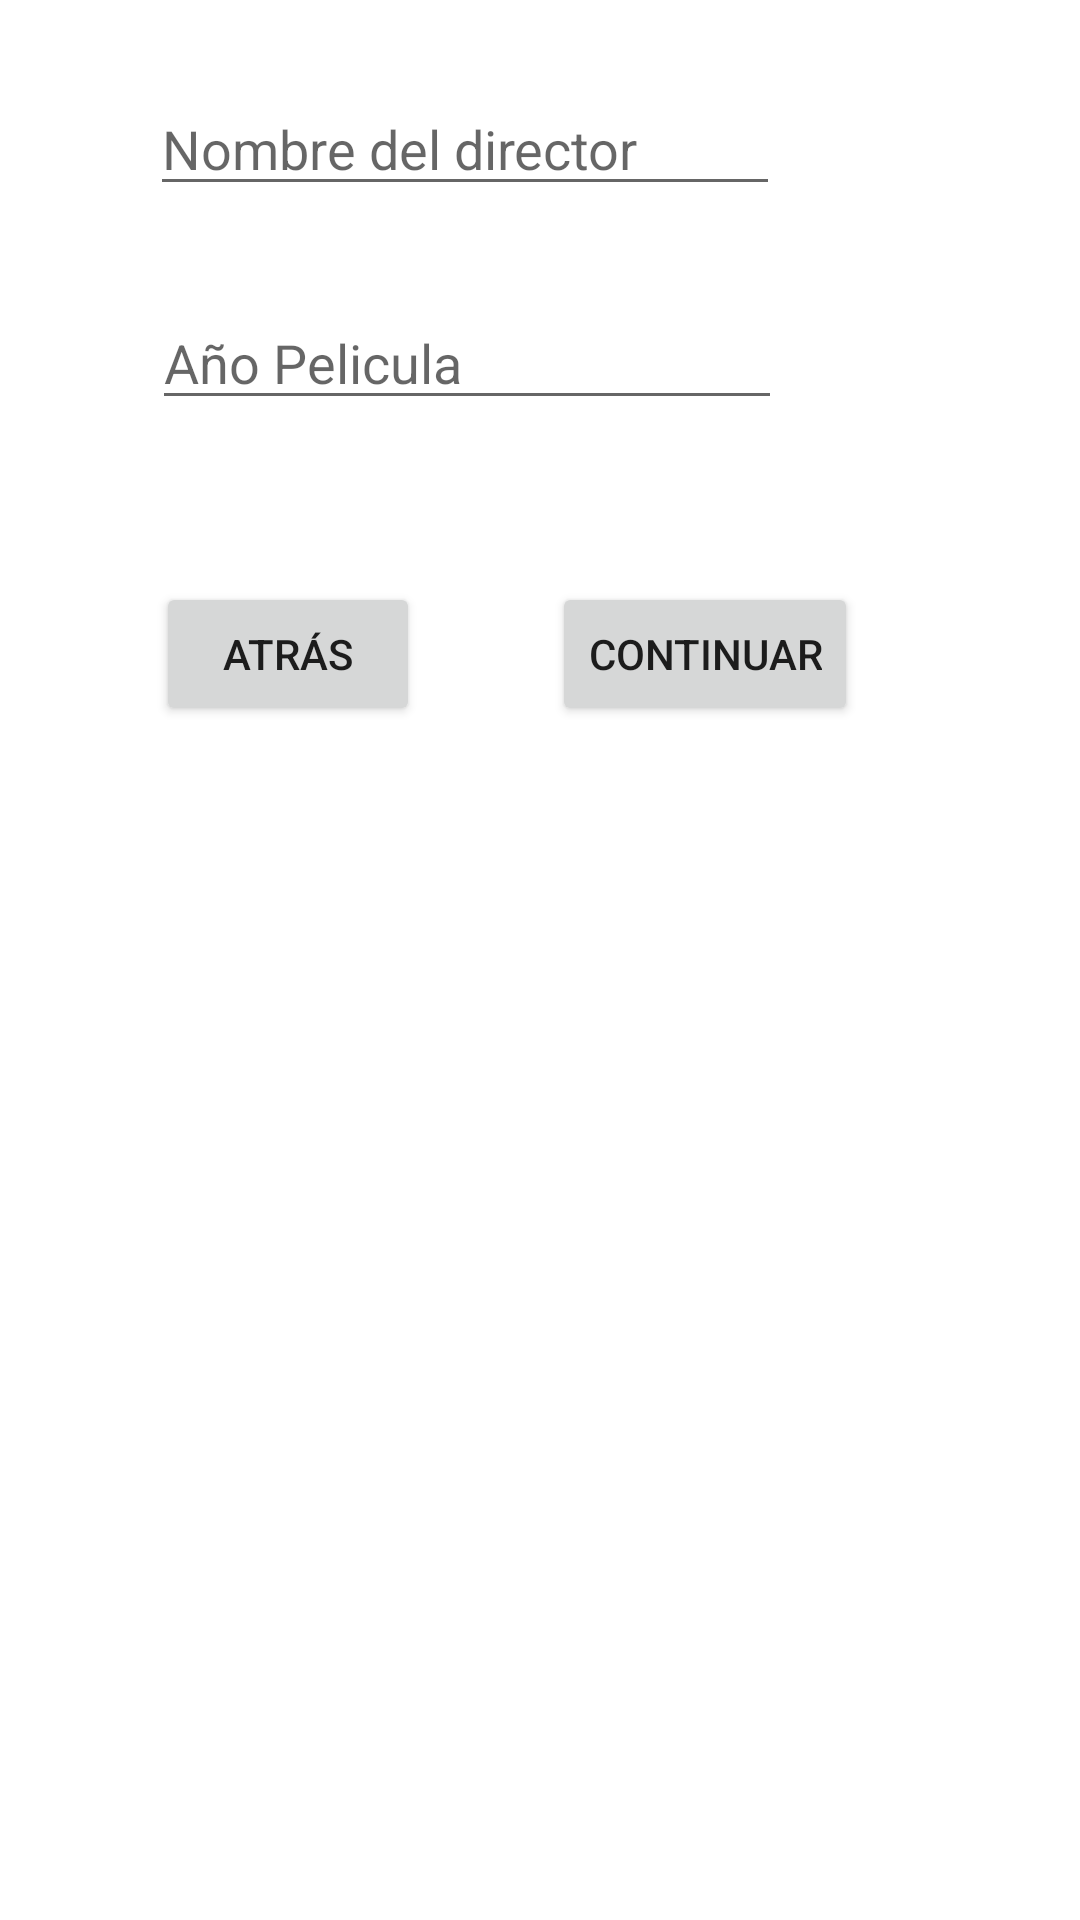

Android layout source for this screen:
<!-- AndroidManifest.xml: application theme Theme.Examen2EV_PDMD_RARESCIUCHINA -->
<!-- res/layout/activity_movie_details.xml -->
<?xml version="1.0" encoding="utf-8"?>
<androidx.constraintlayout.widget.ConstraintLayout xmlns:android="http://schemas.android.com/apk/res/android"
    xmlns:app="http://schemas.android.com/apk/res-auto"
    xmlns:tools="http://schemas.android.com/tools"
    android:layout_width="match_parent"
    android:layout_height="match_parent"
    tools:context=".MovieDetailsActivity">


    <EditText
        android:id="@+id/NombreDirector"
        android:layout_width="wrap_content"
        android:layout_height="wrap_content"
        android:layout_marginStart="76dp"
        android:layout_marginTop="121dp"
        android:layout_marginEnd="126dp"
        android:layout_marginBottom="22dp"
        android:ems="10"
        android:hint="Nombre del director"
        android:inputType="textPersonName"
        app:layout_constraintBottom_toTopOf="@+id/AnyoPelicula"
        app:layout_constraintEnd_toEndOf="parent"
        app:layout_constraintStart_toStartOf="parent"
        app:layout_constraintTop_toTopOf="parent" />

    <EditText
        android:id="@+id/AnyoPelicula"
        android:layout_width="wrap_content"
        android:layout_height="wrap_content"
        android:layout_marginStart="76dp"
        android:layout_marginTop="8dp"
        android:layout_marginEnd="125dp"
        android:layout_marginBottom="512dp"
        android:ems="10"
        android:hint="Año Pelicula"
        android:inputType="number"
        app:layout_constraintBottom_toBottomOf="parent"
        app:layout_constraintEnd_toEndOf="parent"
        app:layout_constraintStart_toStartOf="parent"
        app:layout_constraintTop_toBottomOf="@+id/NombreDirector" />

    <Button
        android:id="@+id/atras"
        android:layout_width="wrap_content"
        android:layout_height="wrap_content"
        android:layout_marginStart="68dp"
        android:layout_marginTop="54dp"
        android:layout_marginEnd="44dp"
        android:layout_marginBottom="398dp"
        android:text="ATRÁS"
        app:layout_constraintBottom_toBottomOf="parent"
        app:layout_constraintEnd_toStartOf="@+id/continuar"
        app:layout_constraintStart_toStartOf="parent"
        app:layout_constraintTop_toBottomOf="@+id/AnyoPelicula" />

    <Button
        android:id="@+id/continuar"
        android:layout_width="wrap_content"
        android:layout_height="wrap_content"
        android:layout_marginTop="54dp"
        android:layout_marginEnd="90dp"
        android:layout_marginBottom="398dp"
        android:text="CONTINUAR"
        app:layout_constraintBottom_toBottomOf="parent"
        app:layout_constraintEnd_toEndOf="parent"
        app:layout_constraintStart_toEndOf="@+id/atras"
        app:layout_constraintTop_toBottomOf="@+id/AnyoPelicula" />
</androidx.constraintlayout.widget.ConstraintLayout>
<!-- resources referenced by this layout -->
<resources>
  <style name="Theme.Examen2EV_PDMD_RARESCIUCHINA" parent="Theme.MaterialComponents.DayNight.DarkActionBar">
          
          <item name="colorPrimary">@color/purple_500</item>
          <item name="colorPrimaryVariant">@color/purple_700</item>
          <item name="colorOnPrimary">@color/white</item>
          
          <item name="colorSecondary">@color/teal_200</item>
          <item name="colorSecondaryVariant">@color/teal_700</item>
          <item name="colorOnSecondary">@color/black</item>
          
          <item name="android:statusBarColor">?attr/colorPrimaryVariant</item>
          
      </style>
  <!-- not gathered from this repository: default colours our renderer supplied (Android Studio template values) -->
  <color name="purple_500">#FF6200EE</color>
  <color name="purple_700">#FF3700B3</color>
  <color name="teal_200">#FF03DAC5</color>
  <color name="teal_700">#FF018786</color>
  <color name="black">#FF000000</color>
  <color name="white">#FFFFFFFF</color>
</resources>
